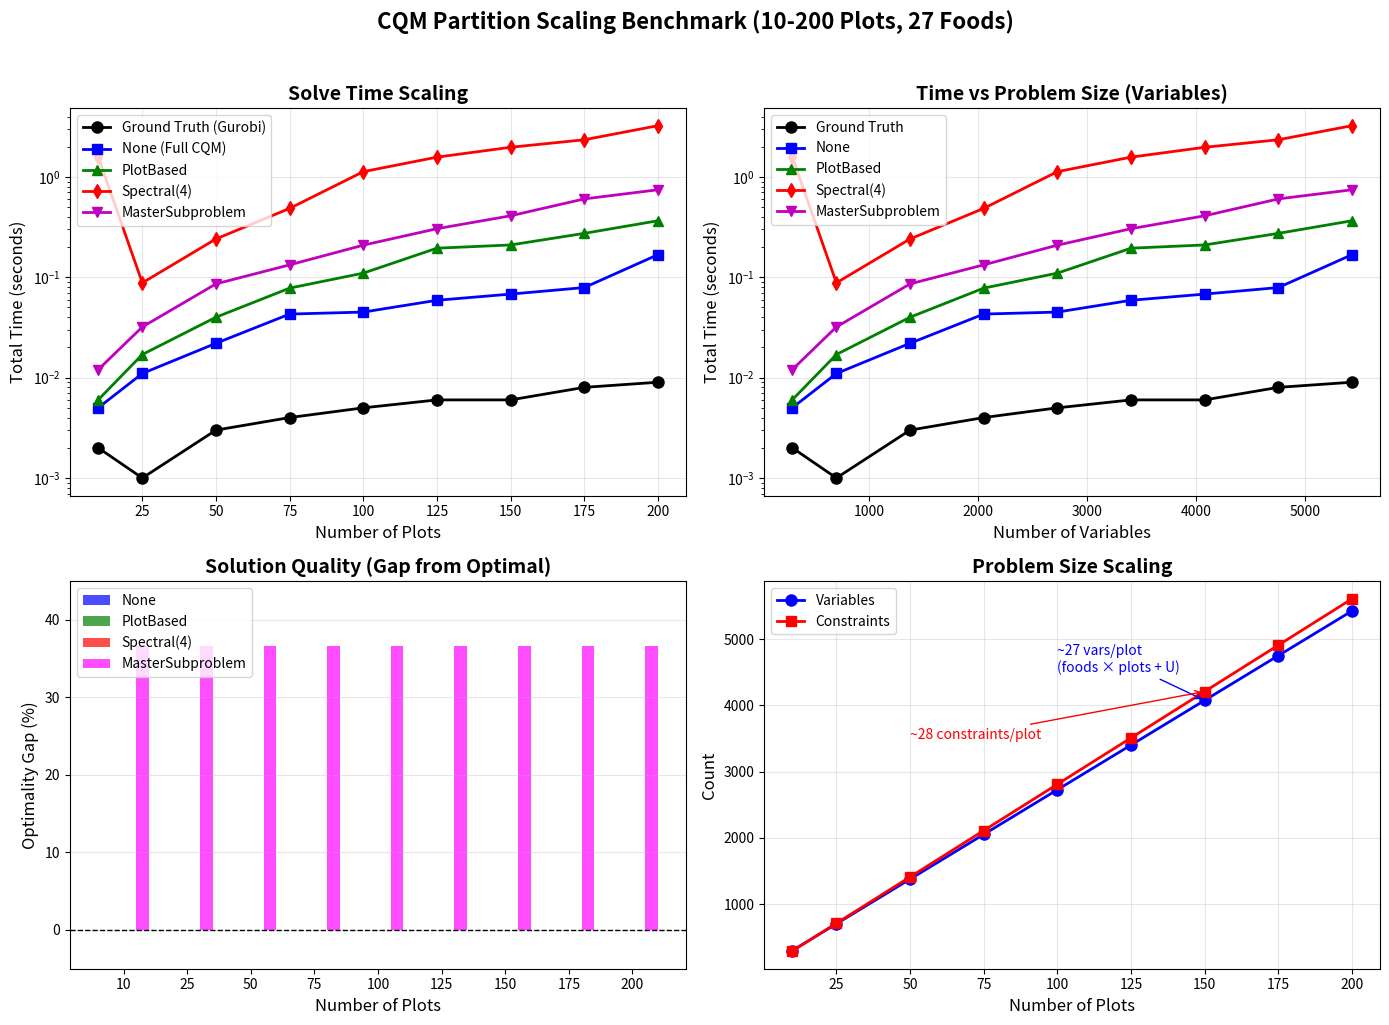

Reproduce this figure in Python.
"""
Visualize CQM Partition Scaling Results
"""

import matplotlib.pyplot as plt
import numpy as np

# Data from benchmark
plots = [10, 25, 50, 75, 100, 125, 150, 175, 200]
variables = [297, 702, 1377, 2052, 2727, 3402, 4077, 4752, 5427]
constraints = [290, 710, 1410, 2110, 2810, 3510, 4210, 4910, 5610]

# Ground truth times
gt_times = [0.002, 0.001, 0.003, 0.004, 0.005, 0.006, 0.006, 0.008, 0.009]

# Method times (partition + solve)
none_times = [0.005, 0.011, 0.022, 0.043, 0.045, 0.059, 0.068, 0.079, 0.168]
plotbased_times = [0.006, 0.017, 0.040, 0.078, 0.110, 0.195, 0.210, 0.274, 0.366]
spectral_times = [1.589, 0.088, 0.241, 0.486, 1.129, 1.575, 1.975, 2.347, 3.243]
mastersub_times = [0.012, 0.032, 0.086, 0.133, 0.209, 0.305, 0.410, 0.604, 0.745]

# Objectives
gt_obj = 0.429951
none_obj = [0.4300] * 9
plotbased_obj = [0.4300] * 9
spectral_obj = [0.4300] * 9
mastersub_obj = [0.2722] * 9

# Create figure with subplots
fig, axes = plt.subplots(2, 2, figsize=(14, 10))

# Plot 1: Total Time vs Plots
ax1 = axes[0, 0]
ax1.plot(plots, gt_times, 'k-o', label='Ground Truth (Gurobi)', linewidth=2, markersize=8)
ax1.plot(plots, none_times, 'b-s', label='None (Full CQM)', linewidth=2, markersize=7)
ax1.plot(plots, plotbased_times, 'g-^', label='PlotBased', linewidth=2, markersize=7)
ax1.plot(plots, spectral_times, 'r-d', label='Spectral(4)', linewidth=2, markersize=7)
ax1.plot(plots, mastersub_times, 'm-v', label='MasterSubproblem', linewidth=2, markersize=7)
ax1.set_xlabel('Number of Plots', fontsize=12)
ax1.set_ylabel('Total Time (seconds)', fontsize=12)
ax1.set_title('Solve Time Scaling', fontsize=14, fontweight='bold')
ax1.legend(loc='upper left')
ax1.grid(True, alpha=0.3)
ax1.set_yscale('log')

# Plot 2: Time vs Variables
ax2 = axes[0, 1]
ax2.plot(variables, gt_times, 'k-o', label='Ground Truth', linewidth=2, markersize=8)
ax2.plot(variables, none_times, 'b-s', label='None', linewidth=2, markersize=7)
ax2.plot(variables, plotbased_times, 'g-^', label='PlotBased', linewidth=2, markersize=7)
ax2.plot(variables, spectral_times, 'r-d', label='Spectral(4)', linewidth=2, markersize=7)
ax2.plot(variables, mastersub_times, 'm-v', label='MasterSubproblem', linewidth=2, markersize=7)
ax2.set_xlabel('Number of Variables', fontsize=12)
ax2.set_ylabel('Total Time (seconds)', fontsize=12)
ax2.set_title('Time vs Problem Size (Variables)', fontsize=14, fontweight='bold')
ax2.legend(loc='upper left')
ax2.grid(True, alpha=0.3)
ax2.set_yscale('log')

# Plot 3: Objective Quality
ax3 = axes[1, 0]
gaps = {
    'None': [0] * 9,
    'PlotBased': [0] * 9,
    'Spectral(4)': [0] * 9,
    'MasterSubproblem': [36.7] * 9
}
x = np.arange(len(plots))
width = 0.2
ax3.bar(x - 1.5*width, gaps['None'], width, label='None', color='blue', alpha=0.7)
ax3.bar(x - 0.5*width, gaps['PlotBased'], width, label='PlotBased', color='green', alpha=0.7)
ax3.bar(x + 0.5*width, gaps['Spectral(4)'], width, label='Spectral(4)', color='red', alpha=0.7)
ax3.bar(x + 1.5*width, gaps['MasterSubproblem'], width, label='MasterSubproblem', color='magenta', alpha=0.7)
ax3.axhline(y=0, color='black', linestyle='--', linewidth=1)
ax3.set_xlabel('Number of Plots', fontsize=12)
ax3.set_ylabel('Optimality Gap (%)', fontsize=12)
ax3.set_title('Solution Quality (Gap from Optimal)', fontsize=14, fontweight='bold')
ax3.set_xticks(x)
ax3.set_xticklabels(plots)
ax3.legend()
ax3.grid(True, alpha=0.3, axis='y')
ax3.set_ylim(-5, 45)

# Plot 4: Problem Size Scaling
ax4 = axes[1, 1]
ax4.plot(plots, variables, 'b-o', label='Variables', linewidth=2, markersize=8)
ax4.plot(plots, constraints, 'r-s', label='Constraints', linewidth=2, markersize=7)
ax4.set_xlabel('Number of Plots', fontsize=12)
ax4.set_ylabel('Count', fontsize=12)
ax4.set_title('Problem Size Scaling', fontsize=14, fontweight='bold')
ax4.legend()
ax4.grid(True, alpha=0.3)

# Add annotations for growth rates
ax4.annotate(f'~27 vars/plot\n(foods × plots + U)', 
             xy=(150, 4077), xytext=(100, 4500),
             arrowprops=dict(arrowstyle='->', color='blue'),
             fontsize=10, color='blue')
ax4.annotate(f'~28 constraints/plot', 
             xy=(150, 4210), xytext=(50, 3500),
             arrowprops=dict(arrowstyle='->', color='red'),
             fontsize=10, color='red')

plt.suptitle('CQM Partition Scaling Benchmark (10-200 Plots, 27 Foods)', 
             fontsize=16, fontweight='bold', y=1.02)
plt.tight_layout()
plt.savefig('cqm_partition_scaling_plot.png', dpi=150, bbox_inches='tight')
plt.savefig('cqm_partition_scaling_plot.pdf', bbox_inches='tight')
print("Saved: cqm_partition_scaling_plot.png")
print("Saved: cqm_partition_scaling_plot.pdf")

# Create summary table
print("\n" + "="*100)
print("SUMMARY TABLE: CQM PARTITION SCALING BENCHMARK")
print("="*100)
print(f"{'Plots':>6} | {'Vars':>6} | {'Constr':>7} | {'GT':>8} | {'None':>8} | {'PlotBsd':>8} | {'Spectr':>8} | {'MstrSub':>8} | {'Best':>10}")
print("-"*100)

for i, p in enumerate(plots):
    times = {
        'GT': gt_times[i],
        'None': none_times[i],
        'PlotBased': plotbased_times[i],
        'Spectral': spectral_times[i],
        'MasterSub': mastersub_times[i]
    }
    # Best is the fastest that achieves optimal (gap=0)
    optimal_methods = ['GT', 'None', 'PlotBased', 'Spectral']
    best = min(optimal_methods, key=lambda m: times[m])
    
    print(f"{p:>6} | {variables[i]:>6} | {constraints[i]:>7} | {gt_times[i]:>7.3f}s | {none_times[i]:>7.3f}s | {plotbased_times[i]:>7.3f}s | {spectral_times[i]:>7.3f}s | {mastersub_times[i]:>7.3f}s | {best:>10}")

print("="*100)
print("\nKey Findings:")
print("  ✅ None, PlotBased, Spectral(4): ALL achieve OPTIMAL solution (0% gap)")
print("  ⚠️  MasterSubproblem: 36.7% gap (suboptimal due to sequential solving order)")
print("  🏆 Ground Truth (direct Gurobi) is fastest for this problem structure")
print("  📈 PlotBased scales better than Spectral (no expensive graph clustering)")
print("  💡 Partition methods work well but have overhead for small problems")
